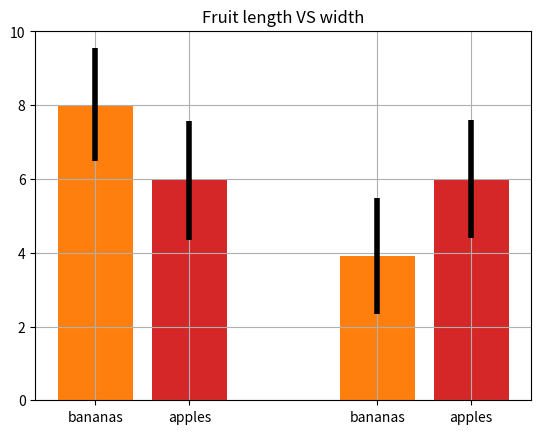

Python code for this plot:
import matplotlib.pyplot as plt
import numpy as np
import pandas as pd
np.random.seed(121)

N = 500
std = 0.8
bananas = pd.DataFrame({
    'length': np.random.normal(8, std, N),
    'width': np.random.normal(4, std, N),
    'class': np.zeros(N, dtype='int')}
)
apples = pd.DataFrame({
    'length': np.random.normal(6, std, N),
    'width': np.random.normal(6, std, N),
    'class': np.ones(N, dtype='int')}
)
fruits = pd.concat([bananas, apples])

labels = ['bananas', 'apples', 'bananas', 'apples']
x = [1, 1.5, 2.5, 3.0]
height = [fruits.loc[fruits['class'] == 0, 'length'].mean(),
          fruits.loc[fruits['class'] == 1, 'length'].mean(),
          fruits.loc[fruits['class'] == 0, 'width'].mean(),
          fruits.loc[fruits['class'] == 1, 'width'].mean()]
yerr = [2*fruits.loc[fruits['class'] == 0, 'length'].std(),
        2*fruits.loc[fruits['class'] == 1, 'length'].std(),
        2*fruits.loc[fruits['class'] == 0, 'width'].std(),
        2*fruits.loc[fruits['class'] == 1, 'width'].std()]
color = ['tab:orange', 'tab:red', 'tab:orange', 'tab:red']

plt.bar(x=x,
        height=height,
        color=color,
        width=0.4,
        error_kw={'lw': 4},
       yerr=yerr)
plt.xticks(ticks=x, labels=labels)
plt.title('Fruit length VS width')

plt.grid()
plt.show()
